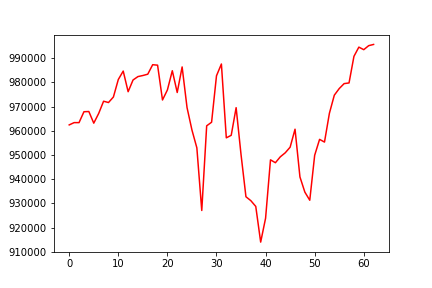

The table this chart was drawn from, first rows:
, 0
0, 962438
1, 963379
2, 963378
3, 967878
4, 967963
5, 963156
6, 967159
7, 972219
8, 971680
9, 973958
10, 981190
11, 984671
12, 976149
13, 980988
14, 982396
15, 982838
16, 983384
17, 987302
18, 987116
19, 972733
20, 976874
21, 984819
22, 975822
23, 986379
24, 969592
25, 960321
26, 952955
27, 927085
28, 962056
29, 963540
30, 982727
31, 987593
32, 957095
33, 958140
34, 969556
35, 950172
36, 932751
37, 931131
38, 928757
39, 914014
40, 923885
41, 948012
42, 946810
43, 949254
44, 950907
45, 953225
46, 960660
47, 940933
48, 934671
49, 931315
50, 949888
51, 956461
52, 955342
53, 967233
54, 974711
55, 977447
56, 979491
57, 979770
58, 990758
59, 994563
... 3 more rows
